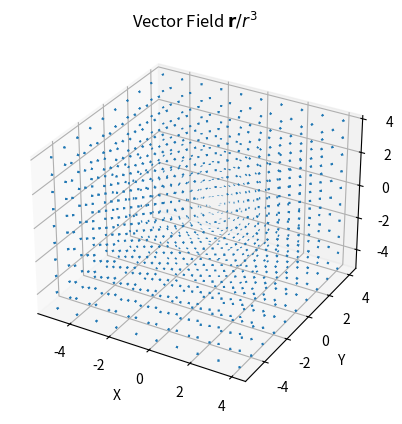

The script that saved this image:
import numpy as np
import matplotlib.pyplot as plt

# Create a grid of points
x, y, z = np.meshgrid(np.arange(-5, 5, 1),
                      np.arange(-5, 5, 1),
                      np.arange(-5, 5, 1))

# Calculate the vector field
r = np.sqrt(x**2 + y**2 + z**2)
r[r == 0] = 1  # Avoid division by zero
u = x / r**3
v = y / r**3
w = z / r**3

# Plot the vector field
fig = plt.figure()
ax = fig.add_subplot(111, projection='3d')
ax.quiver(x, y, z, u, v, w, length=0.1, normalize=True)
ax.set_xlabel('X')
ax.set_ylabel('Y')
ax.set_zlabel('Z')
plt.title('Vector Field $\mathbf{r}/r^3$')
plt.show()